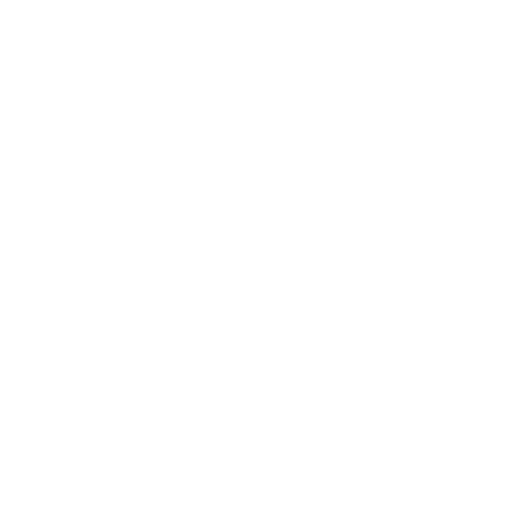
t = 0.00 s
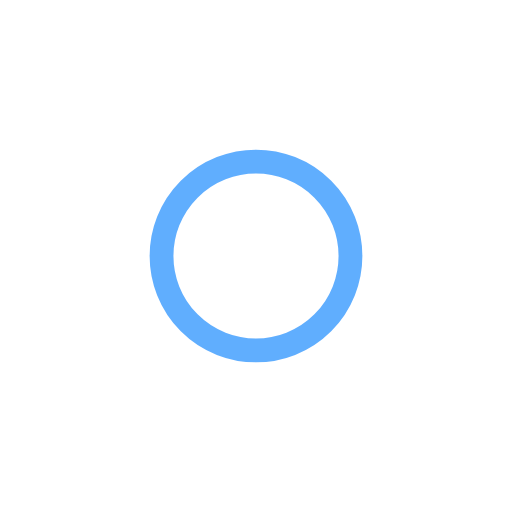
t = 0.30 s
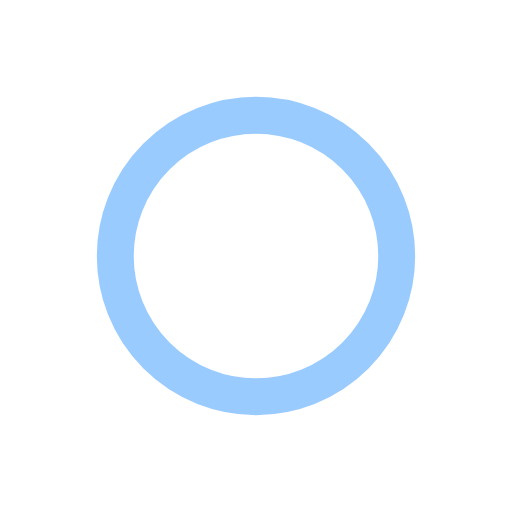
t = 0.60 s
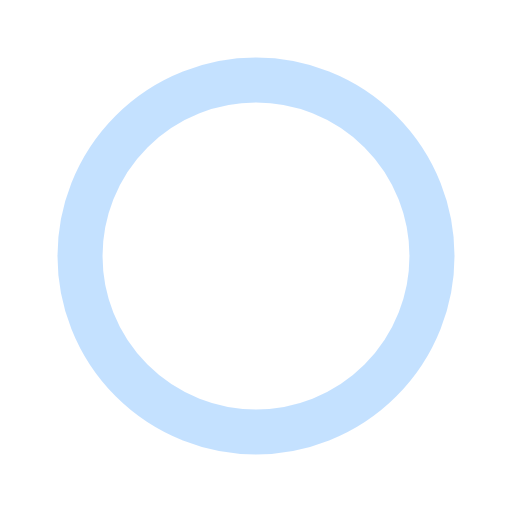
t = 0.90 s
t = 1.20 s: frame unchanged from t = 0.00 s, image omitted
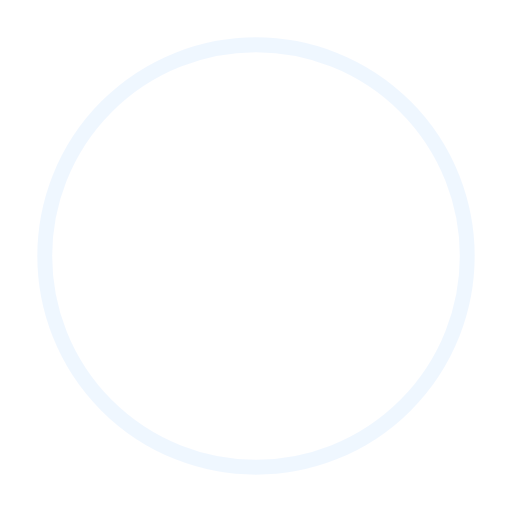
t = 1.35 s

The animated SVG that drew these frames (rendered in a browser with its animation timeline set to each time). Animation: 3 SMIL elements (animate=3); one cycle of 1.80 s, repeats indefinitely.

<svg xmlns='http://www.w3.org/2000/svg' viewBox='0 0 32 32'><circle fill='none' stroke-opacity='1' stroke='#007DFE' stroke-width='.01' cx='16' cy='16' r='0'><animate attributeName='r' calcMode='spline' dur='1.8' values='1;14' keyTimes='0;1' keySplines='0 .2 .5 1' repeatCount='indefinite'></animate><animate attributeName='stroke-width' calcMode='spline' dur='1.2' values='0;3' keyTimes='0;1' keySplines='0 .2 .5 1' repeatCount='indefinite'></animate><animate attributeName='stroke-opacity' calcMode='spline' dur='1.8' values='1;0' keyTimes='0;1' keySplines='0 .2 .5 1' repeatCount='indefinite'></animate></circle></svg>
